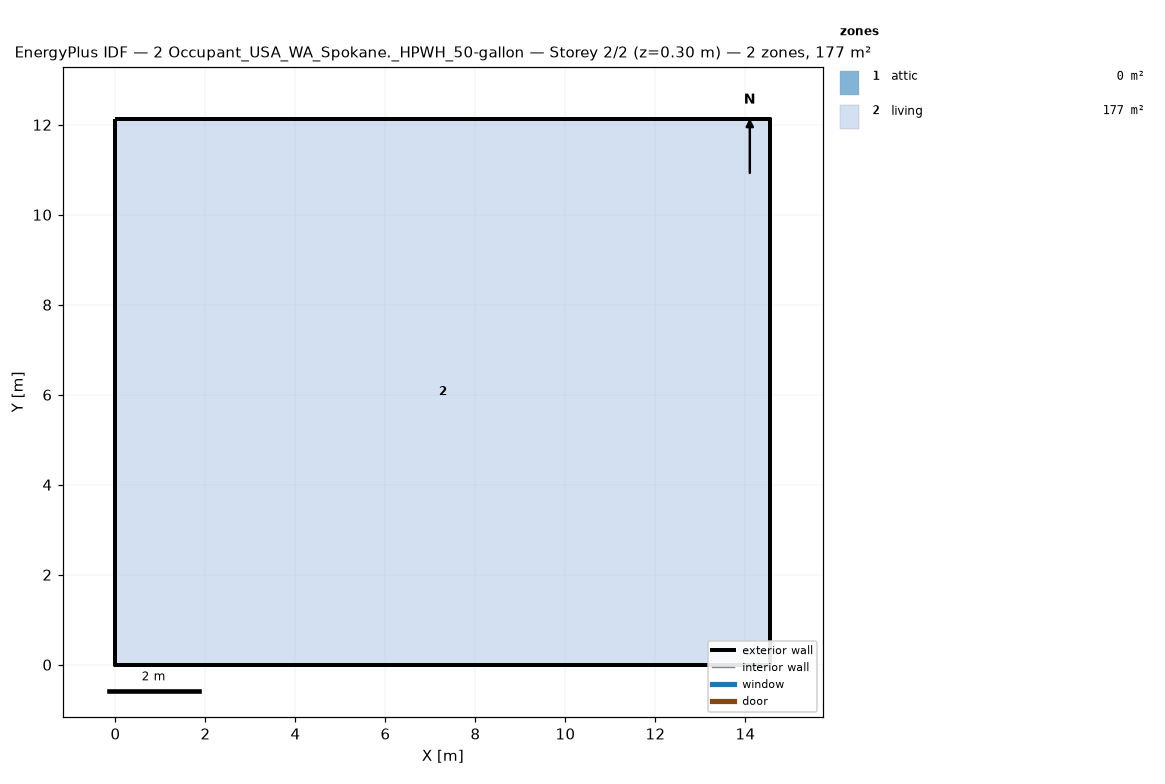
=== STOREY PLAN SPEC (per zone: floor XY polygon, exterior-wall plan segments, windows/doors) ===
zone 1: attic  (0.0 m²)
  exterior wall: (14.55, 0.00) – (14.55, 12.13) – (14.55, 6.06)  [18.2 m]
  exterior wall: (0.00, 12.13) – (0.00, 0.00) – (0.00, 6.06)  [18.2 m]
zone 2: living  (176.5 m²)
  floor: (0.00, 0.00) (0.00, 12.13) (14.55, 12.13) (14.55, 0.00)
  exterior wall: (0.00, 0.00) – (14.55, 0.00)  [14.6 m]
  exterior wall: (14.55, 0.00) – (14.55, 12.13)  [12.1 m]
  exterior wall: (14.55, 12.13) – (0.00, 12.13)  [14.6 m]
  exterior wall: (0.00, 12.13) – (0.00, 0.00)  [12.1 m]

=== DERIVED (storey summary) ===
Building: 2 Occupant_USA_WA_Spokane._HPWH_50-gallon
Storey: 2 of 2  (floor level z = 0.30 m)
Storey gross floor area: 176.5 m²
Zones on this storey: 2
  - attic: floor 0.0 m²; exterior wall 36.4 m (24.5 m²); WWR 0.0%
  - living: floor 176.5 m²; exterior wall 53.4 m (146.4 m²); WWR 0.0%
Zone adjacency: (none detected)